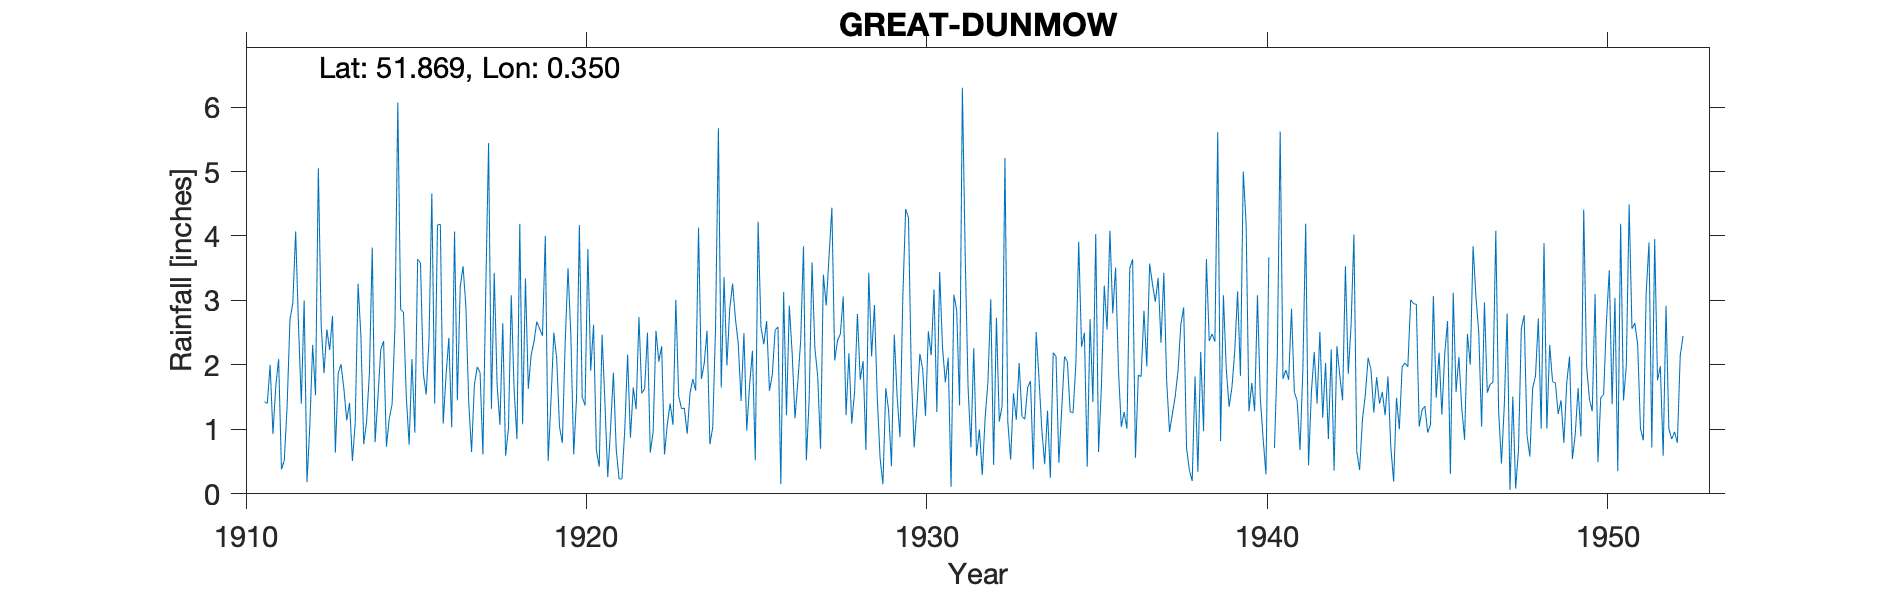

Data behind this chart, as committed beside it:
GREAT-DUNMOW, , , , , , , , , , , , , , , , , , , , , , , 
Grid ref, TL619215, Long, 0.3501, Lat, 51.87, Elevation, 241, ft, , , , , , , , , , , , , , , 
Station no, 1304, , , , , , , , , , , , , , , , , , , , , , 
, 1910, 1911, 1912, 1913, 1914, 1915, 1916, 1917, 1918, 1919, 1920, 1921, 1922, 1923, 1924, 1925, 1926, 1927, 1928, 1929, 1930, 1931, 1932
January, , 1.43, 2.62, 2.76, 1.12, 2.86, 1.4, 1.43, 2.65, 2.67, 2.45, 1.43, 2.74, 1.07, 2.53, 1.44, 2.54, 1.47, 3.06, 1.49, 1.86, 1.73, 1
February, , 1.4, 1.4, 0.64, 1.87, 2.82, 4.17, 0.65, 0.59, 2.56, 0.61, 0.26, 1.56, 3.01, 0.77, 2.49, 2.59, 3.59, 1.22, 0.55, 0.72, 2.11, 0.29
March, , 2, 3, 1.87, 3.82, 1.51, 4.18, 1.69, 1.01, 2.45, 1.48, 1.02, 1.63, 1.52, 1.03, 0.98, 0.15, 2.26, 2.18, 0.15, 1.35, 0.11, 1.17
April, , 0.93, 0.18, 2.01, 0.8, 0.76, 1.09, 1.97, 3.08, 4, 4.17, 1.88, 2.5, 1.32, 2.58, 1.69, 3.13, 1.83, 1.09, 1.64, 2.17, 3.09, 1.73
May, , 1.67, 1.06, 1.63, 1.49, 2.09, 1.83, 1.88, 1.62, 0.51, 1.5, 0.68, 0.64, 1.33, 5.67, 2.22, 1.22, 0.7, 1.58, 1.29, 1.94, 2.84, 3.02
June, , 2.09, 2.31, 1.14, 2.24, 0.95, 2.42, 0.61, 0.85, 1.45, 1.37, 0.23, 0.96, 0.93, 1.65, 0.52, 2.92, 3.4, 2.79, 0.43, 1.21, 1.37, 0.45
July, , 0.38, 1.53, 1.41, 2.37, 3.64, 1.03, 3.14, 4.19, 2.5, 3.8, 0.23, 2.53, 1.56, 3.36, 4.22, 2.18, 2.92, 1.77, 2.47, 2.52, 6.3, 2.73
August, , 0.52, 5.05, 0.51, 0.73, 3.58, 4.07, 5.44, 1.08, 2.1, 1.91, 0.99, 2.05, 1.78, 1.99, 2.59, 1.17, 3.68, 2.06, 1.51, 2.15, 3.67, 1.12
September, , 1.37, 2.62, 1.1, 1.17, 1.87, 1.45, 1.32, 3.34, 1.04, 2.62, 2.16, 2.29, 1.6, 2.87, 2.32, 1.74, 4.44, 0.68, 0.88, 3.17, 1.65, 1.36
October, , 2.7, 1.87, 3.26, 1.39, 1.54, 3.21, 3.43, 1.63, 0.79, 0.68, 0.87, 0.61, 4.13, 3.26, 2.68, 2.37, 2.07, 3.43, 3.04, 1.27, 0.72, 5.21
November, , 2.96, 2.55, 2.45, 2.59, 2.39, 3.53, 1.7, 2.15, 2.35, 0.42, 1.65, 1.08, 1.78, 2.72, 1.6, 3.84, 2.38, 2.13, 4.42, 3.44, 2.26, 1.12
December, , 4.07, 2.23, 0.77, 6.07, 4.66, 2.91, 1.07, 2.36, 3.5, 2.47, 1.31, 1.4, 2.02, 2.33, 1.85, 0.52, 2.48, 2.93, 4.28, 2.26, 0.59, 0.53
Total, , 21.52, 26.42, 19.55, 25.66, 28.67, 31.29, 24.33, 24.55, 25.92, 23.48, 12.71, 19.99, 22.05, 30.76, 24.6, 24.37, 31.22, 24.92, 22.15, 24.06, 26.44, 19.73
